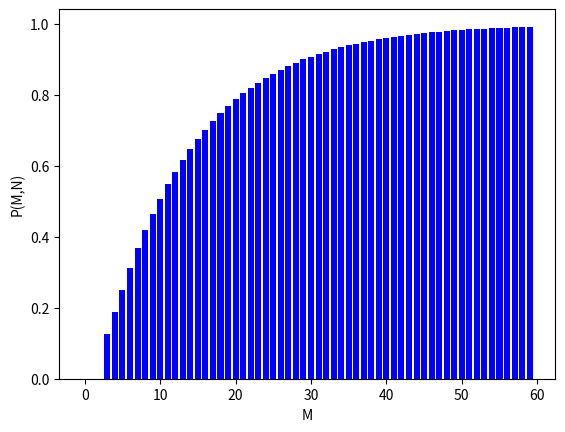

Write the Python code that produced this figure.
import numpy as np
import matplotlib.pyplot as plt

#m = Number of times a throw is made
#n = Number of streaks

#R refers to the number of lists in which at least one sequence of {n} consecutive 1's is obtained.
def R(m,n,d, r_previous):
  key = m * n * d
  if key in r_previous:
    return r_previous[key]

  if m == n:
    return 1
  elif m < n:
    return 0
  resultado = d*R(m-1, n, d, r_previous) + (d-1)*(d ** (m-n-1) -R(m-n-1, n, d, r_previous))
  r_previous[key] = resultado
  return resultado

#Probability of minimum streak
def P(m,n,d):
  r_previous = {}
  return R(m,n,d, r_previous)/(d**m)



#__________ GRAFICA __________

def grafic_prob(numPossibleResults, min_streak, maxPitches):
#MONEDA
  allLaunches = [i for i in range(maxPitches)]
  Probabilities= [ P(i,min_streak, numPossibleResults) for i in range(maxPitches)]

  plt.bar(allLaunches,Probabilities, color="b")
  plt.xlabel('M')
  plt.ylabel('P(M,N)')
  plt.show()

if __name__ == '__main__':
  #coin
  numPossibleResults = 2
  min_streak = 3
  #Number of pitches to achieve the streak
  fixedPitches = 10
  maxPitches = 60

  print(P(fixedPitches,min_streak,numPossibleResults))
  grafic_prob(numPossibleResults,min_streak,maxPitches)